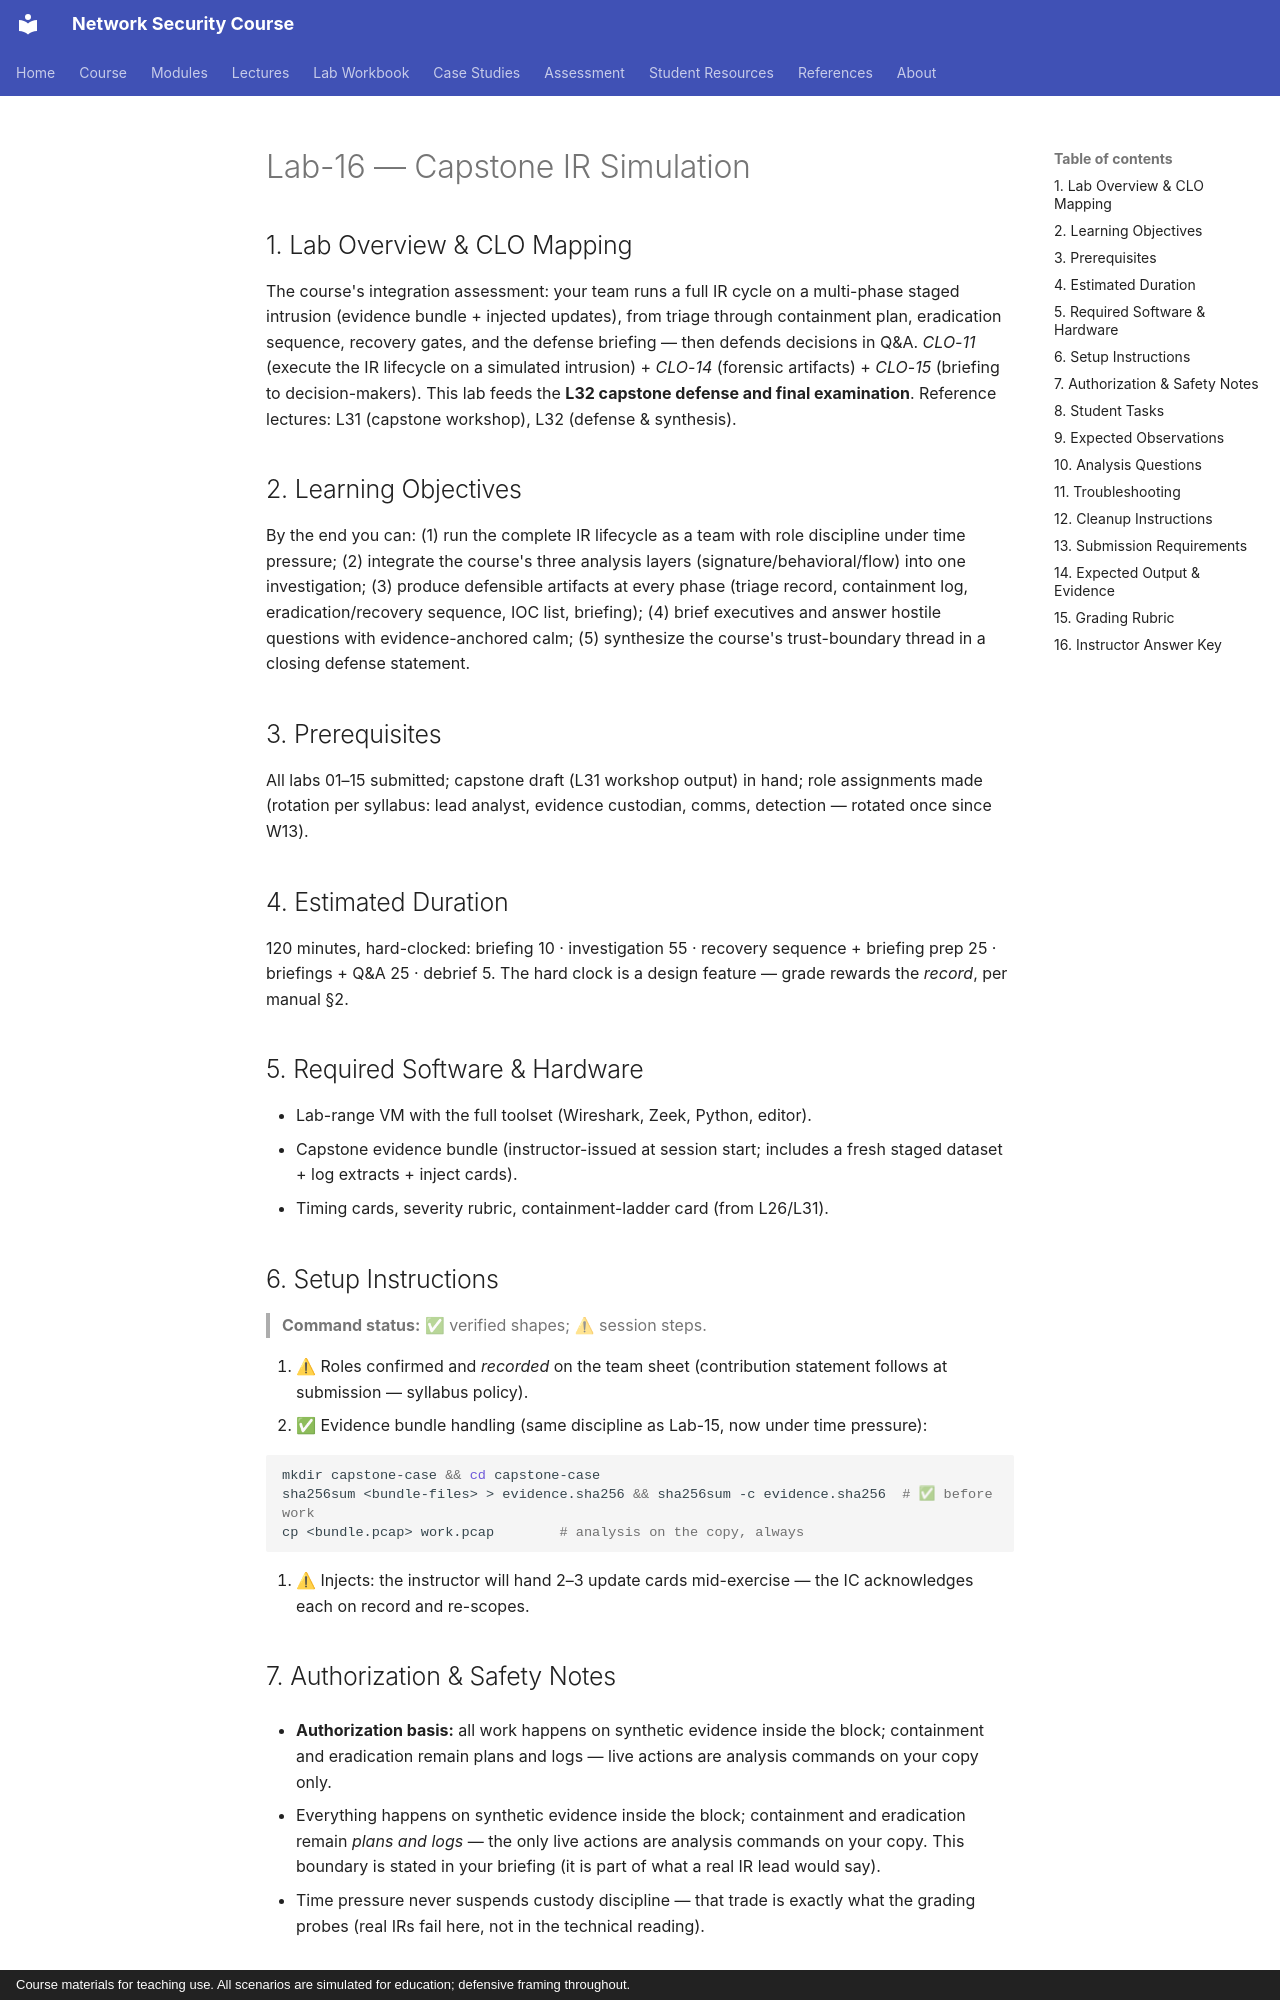

repository: nadeem-majeedch/Network-Security-Course · page: labs/lab-16-capstone-ir-simulation/index.html · generator: mkdocs · copyright: Course materials for teaching use. All scenarios are simulated for education; defensive framing throughout.

# Lab-16 — Capstone IR Simulation

## 1. Lab Overview & CLO Mapping

The course's integration assessment: your team runs a full IR cycle on a
multi-phase staged intrusion (evidence bundle + injected updates), from
triage through containment plan, eradication sequence, recovery gates, and the
defense briefing — then defends decisions in Q&A. *CLO-11* (execute the IR
lifecycle on a simulated intrusion) + *CLO-14* (forensic artifacts) +
*CLO-15* (briefing to decision-makers). This lab feeds the **L32 capstone
defense and final examination**. Reference lectures: L31 (capstone workshop),
L32 (defense & synthesis).

## 2. Learning Objectives

By the end you can: (1) run the complete IR lifecycle as a team with role
discipline under time pressure; (2) integrate the course's three analysis
layers (signature/behavioral/flow) into one investigation; (3) produce
defensible artifacts at every phase (triage record, containment log,
eradication/recovery sequence, IOC list, briefing); (4) brief executives and
answer hostile questions with evidence-anchored calm; (5) synthesize the
course's trust-boundary thread in a closing defense statement.

## 3. Prerequisites

All labs 01–15 submitted; capstone draft (L31 workshop output) in hand;
role assignments made (rotation per syllabus: lead analyst, evidence
custodian, comms, detection — rotated once since W13).

## 4. Estimated Duration

120 minutes, hard-clocked: briefing 10 · investigation 55 · recovery sequence
+ briefing prep 25 · briefings + Q&A 25 · debrief 5. The hard clock is a
design feature — grade rewards the *record*, per manual §2.

## 5. Required Software & Hardware

- Lab-range VM with the full toolset (Wireshark, Zeek, Python, editor).
- Capstone evidence bundle (instructor-issued at session start; includes a
  fresh staged dataset + log extracts + inject cards).
- Timing cards, severity rubric, containment-ladder card (from L26/L31).

## 6. Setup Instructions

> **Command status:** ✅ verified shapes; ⚠ session steps.

1. ⚠ Roles confirmed and *recorded* on the team sheet (contribution
   statement follows at submission — syllabus policy).
2. ✅ Evidence bundle handling (same discipline as Lab-15, now under time
   pressure):

```bash
mkdir capstone-case && cd capstone-case
sha256sum <bundle-files> > evidence.sha256 && sha256sum -c evidence.sha256  # ✅ before work
cp <bundle.pcap> work.pcap        # analysis on the copy, always
```

3. ⚠ Injects: the instructor will hand 2–3 update cards mid-exercise — the
   IC acknowledges each on record and re-scopes.

## 7. Authorization & Safety Notes

- **Authorization basis:** all work happens on synthetic evidence inside the block; containment and eradication remain plans and logs — live actions are analysis commands on your copy only.

- Everything happens on synthetic evidence inside the block; containment and
  eradication remain *plans and logs* — the only live actions are analysis
  commands on your copy. This boundary is stated in your briefing (it is part
  of what a real IR lead would say).
- Time pressure never suspends custody discipline — that trade is exactly
  what the grading probes (real IRs fail here, not in the technical reading).
